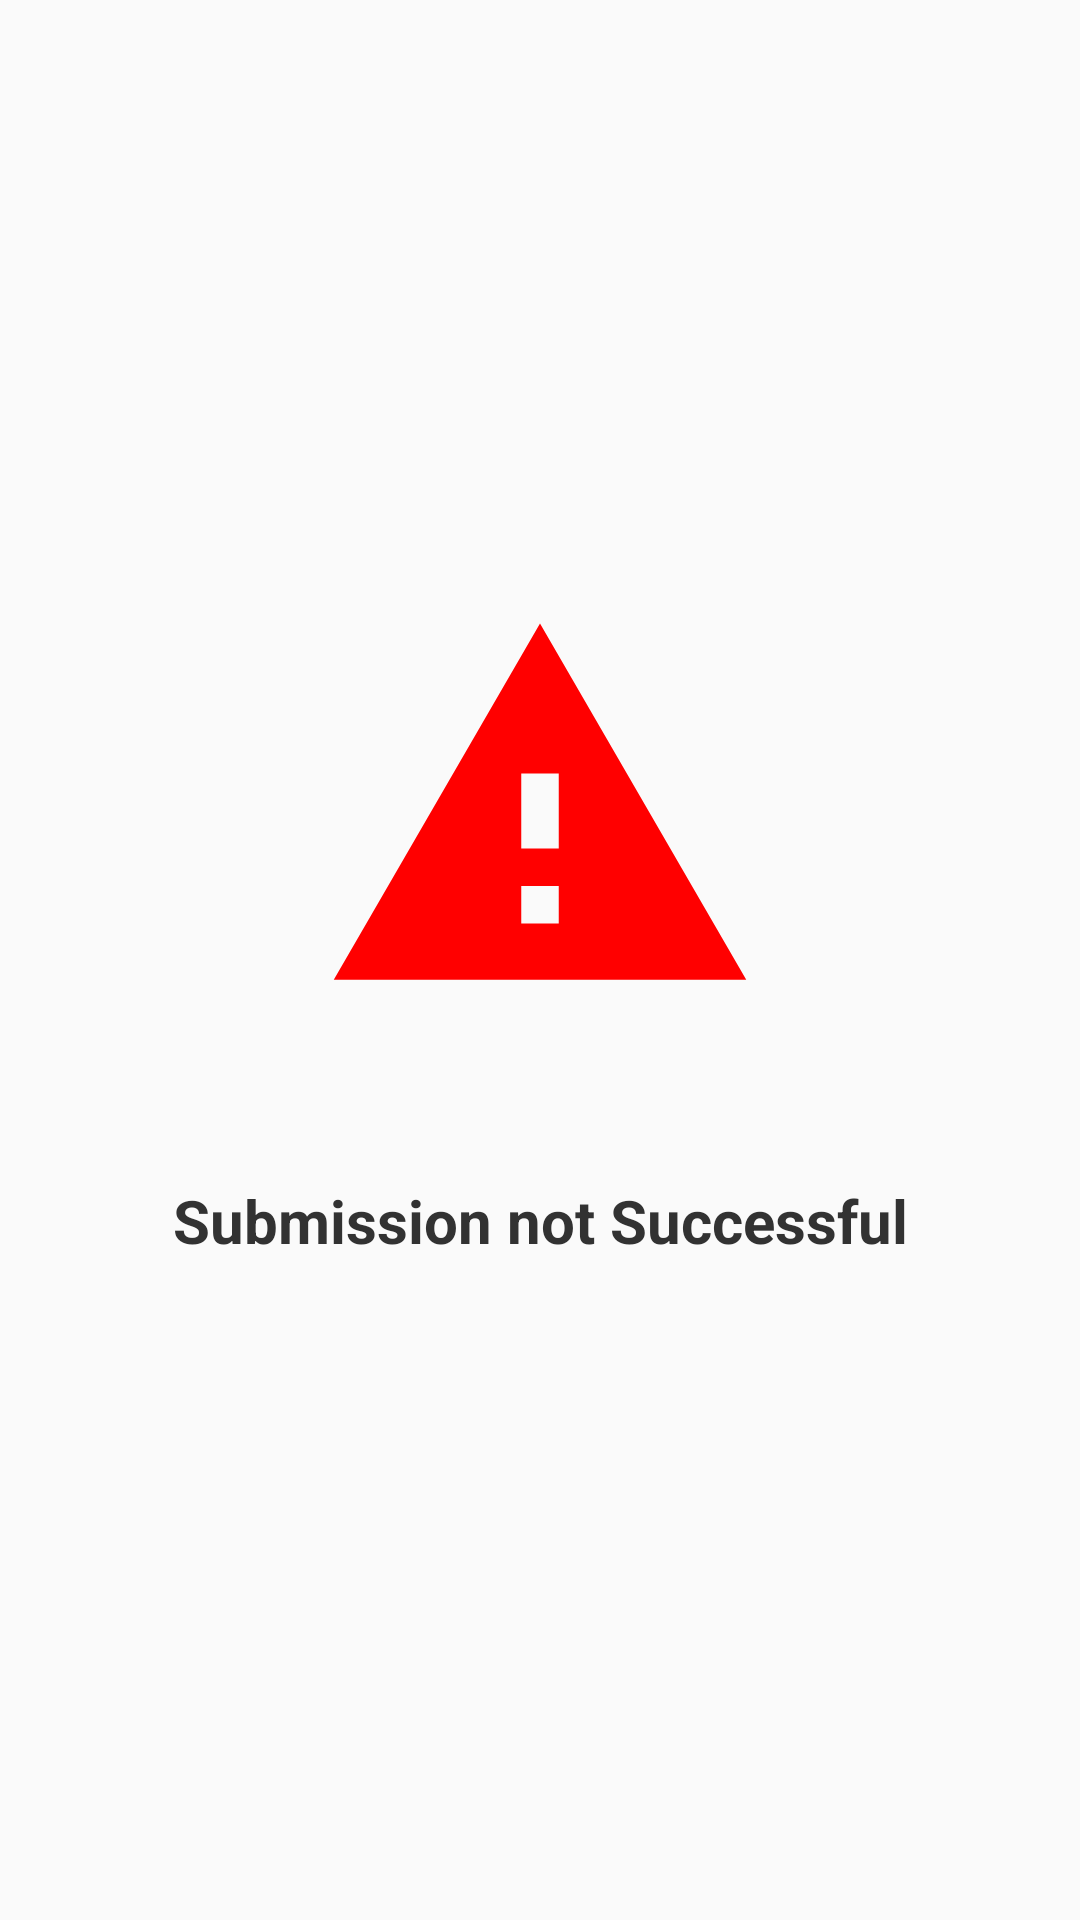

Produce the Android XML layout that renders to this screen, including the resource entries it uses.
<!-- AndroidManifest.xml: application theme AppTheme -->
<!-- res/layout/unsucceful_dialog_layout.xml -->
<?xml version="1.0" encoding="utf-8"?>
<RelativeLayout xmlns:android="http://schemas.android.com/apk/res/android"
    xmlns:app="http://schemas.android.com/apk/res-auto"
    xmlns:tools="http://schemas.android.com/tools"
    android:layout_width="match_parent"
    android:layout_height="match_parent"
    >

    <androidx.constraintlayout.widget.ConstraintLayout
        android:layout_width="match_parent"
        android:layout_height="wrap_content"
        style="@style/SubmissionConfirmDialog"
        android:layout_centerVertical="true">

        <TextView
            android:id="@+id/textView"
            android:layout_width="wrap_content"
            android:layout_height="wrap_content"
            android:layout_marginBottom="32dp"
            android:layout_marginTop="48dp"
            android:gravity="bottom"
            android:text="Submission not Successful"
            android:textColor="@color/gray"
            android:textSize="20sp"
            android:textStyle="bold"
            app:layout_constraintBottom_toBottomOf="parent"
            app:layout_constraintEnd_toEndOf="parent"
            app:layout_constraintStart_toStartOf="parent"
            app:layout_constraintTop_toBottomOf="@+id/imageView" />

        <ImageView
            android:id="@+id/imageView"
            android:layout_width="wrap_content"
            android:layout_height="wrap_content"
            android:layout_marginTop="8dp"
            app:layout_constraintEnd_toEndOf="parent"
            app:layout_constraintStart_toStartOf="parent"
            app:layout_constraintTop_toTopOf="parent"
            app:srcCompat="@drawable/ic_baseline_warning_150" />

    </androidx.constraintlayout.widget.ConstraintLayout>

</RelativeLayout>
<!-- resources referenced by this layout -->
<resources>
  <color name="gray">#323232</color>
  <!-- drawable ic_baseline_warning_150 (drawable) -->
  <vector android:height="150dp" android:tint="#FF0000"
      android:viewportHeight="24" android:viewportWidth="24"
      android:width="150dp" xmlns:android="http://schemas.android.com/apk/res/android">
      <path android:fillColor="@android:color/white" android:pathData="M1,21h22L12,2 1,21zM13,18h-2v-2h2v2zM13,14h-2v-4h2v4z"/>
  </vector>
  <style name="SubmissionConfirmDialog">
          <item name="android:background">@drawable/dialog_background</item>
      </style>
  <style name="AppTheme" parent="Theme.AppCompat.Light.NoActionBar">
          <item name="colorPrimary">@android:color/darker_gray</item>
          <item name="colorPrimaryDark">@android:color/darker_gray</item>
          <item name="colorAccent">@android:color/holo_orange_dark</item>
          <item name="android:textColorPrimary">@android:color/white</item>
          <item name="android:textColorSecondary">@android:color/darker_gray</item>
          <item name="textAllCaps">false</item>
      </style>
</resources>
